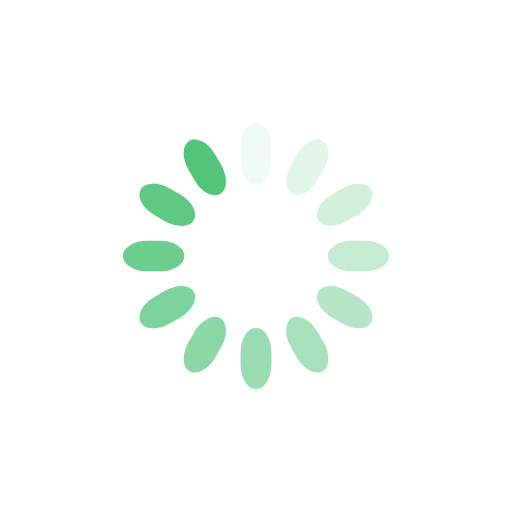
t = 0.00 s
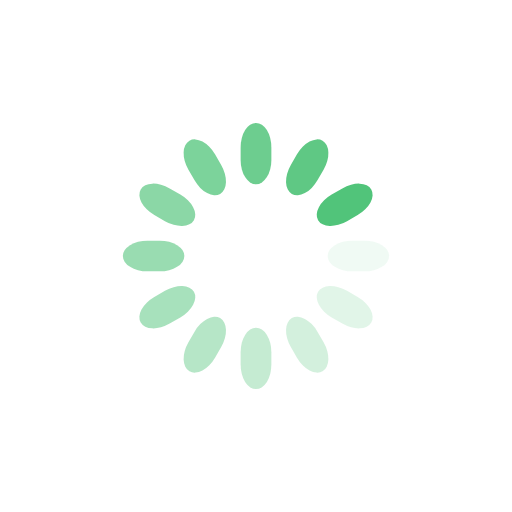
t = 0.25 s
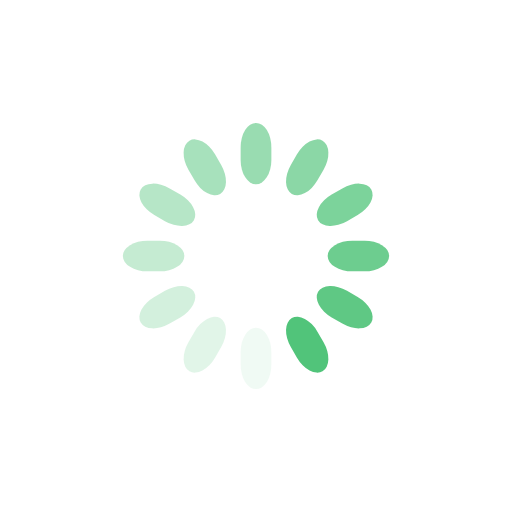
t = 0.50 s
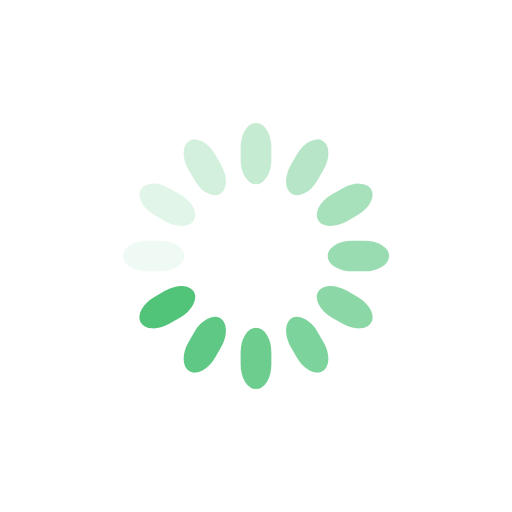
t = 0.75 s

The animated SVG that drew these frames (rendered in a browser with its animation timeline set to each time). Animation: 12 SMIL elements (animate=12); one cycle of 1.00 s, repeats indefinitely.

<svg class="lds-spinner" width="200px"  height="200px"  xmlns="http://www.w3.org/2000/svg" xmlns:xlink="http://www.w3.org/1999/xlink" viewBox="0 0 100 100" preserveAspectRatio="xMidYMid" style="background: rgba(0, 0, 0, 0) none repeat scroll 0% 0%;"><g transform="rotate(0 50 50)">
  <rect x="47" y="24" rx="9.4" ry="4.8" width="6" height="12" fill="#51c47a">
    <animate attributeName="opacity" values="1;0" keyTimes="0;1" dur="1s" begin="-0.9166666666666666s" repeatCount="indefinite"></animate>
  </rect>
</g><g transform="rotate(30 50 50)">
  <rect x="47" y="24" rx="9.4" ry="4.8" width="6" height="12" fill="#51c47a">
    <animate attributeName="opacity" values="1;0" keyTimes="0;1" dur="1s" begin="-0.8333333333333334s" repeatCount="indefinite"></animate>
  </rect>
</g><g transform="rotate(60 50 50)">
  <rect x="47" y="24" rx="9.4" ry="4.8" width="6" height="12" fill="#51c47a">
    <animate attributeName="opacity" values="1;0" keyTimes="0;1" dur="1s" begin="-0.75s" repeatCount="indefinite"></animate>
  </rect>
</g><g transform="rotate(90 50 50)">
  <rect x="47" y="24" rx="9.4" ry="4.8" width="6" height="12" fill="#51c47a">
    <animate attributeName="opacity" values="1;0" keyTimes="0;1" dur="1s" begin="-0.6666666666666666s" repeatCount="indefinite"></animate>
  </rect>
</g><g transform="rotate(120 50 50)">
  <rect x="47" y="24" rx="9.4" ry="4.8" width="6" height="12" fill="#51c47a">
    <animate attributeName="opacity" values="1;0" keyTimes="0;1" dur="1s" begin="-0.5833333333333334s" repeatCount="indefinite"></animate>
  </rect>
</g><g transform="rotate(150 50 50)">
  <rect x="47" y="24" rx="9.4" ry="4.8" width="6" height="12" fill="#51c47a">
    <animate attributeName="opacity" values="1;0" keyTimes="0;1" dur="1s" begin="-0.5s" repeatCount="indefinite"></animate>
  </rect>
</g><g transform="rotate(180 50 50)">
  <rect x="47" y="24" rx="9.4" ry="4.8" width="6" height="12" fill="#51c47a">
    <animate attributeName="opacity" values="1;0" keyTimes="0;1" dur="1s" begin="-0.4166666666666667s" repeatCount="indefinite"></animate>
  </rect>
</g><g transform="rotate(210 50 50)">
  <rect x="47" y="24" rx="9.4" ry="4.8" width="6" height="12" fill="#51c47a">
    <animate attributeName="opacity" values="1;0" keyTimes="0;1" dur="1s" begin="-0.3333333333333333s" repeatCount="indefinite"></animate>
  </rect>
</g><g transform="rotate(240 50 50)">
  <rect x="47" y="24" rx="9.4" ry="4.8" width="6" height="12" fill="#51c47a">
    <animate attributeName="opacity" values="1;0" keyTimes="0;1" dur="1s" begin="-0.25s" repeatCount="indefinite"></animate>
  </rect>
</g><g transform="rotate(270 50 50)">
  <rect x="47" y="24" rx="9.4" ry="4.8" width="6" height="12" fill="#51c47a">
    <animate attributeName="opacity" values="1;0" keyTimes="0;1" dur="1s" begin="-0.16666666666666666s" repeatCount="indefinite"></animate>
  </rect>
</g><g transform="rotate(300 50 50)">
  <rect x="47" y="24" rx="9.4" ry="4.8" width="6" height="12" fill="#51c47a">
    <animate attributeName="opacity" values="1;0" keyTimes="0;1" dur="1s" begin="-0.08333333333333333s" repeatCount="indefinite"></animate>
  </rect>
</g><g transform="rotate(330 50 50)">
  <rect x="47" y="24" rx="9.4" ry="4.8" width="6" height="12" fill="#51c47a">
    <animate attributeName="opacity" values="1;0" keyTimes="0;1" dur="1s" begin="0s" repeatCount="indefinite"></animate>
  </rect>
</g></svg>
